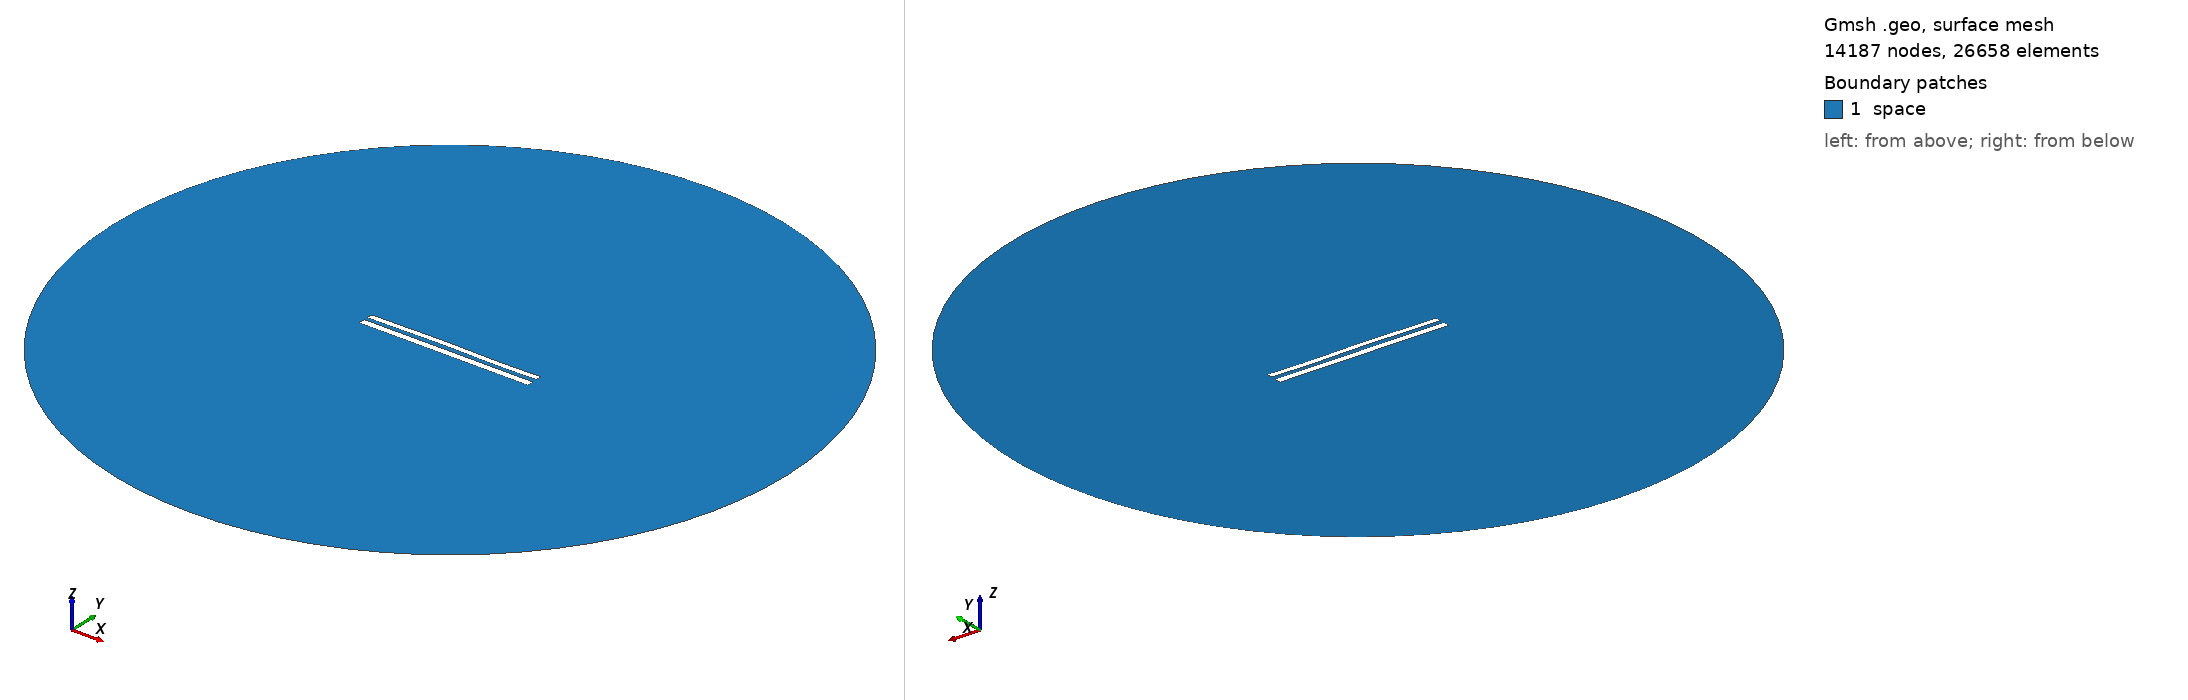

Gmsh geometry script, surface-meshed: 14187 nodes, 26658 surface elements. Boundary patches (legend numbers): 1 space. Left view from above one corner, right view from below the opposite corner. Legend entries are the model's physical surfaces. The drawing asked Gmsh for element sizes between 1% and 20% of the model's largest extent; the script's own settings can give other sizes.

=== 8747.geo (drawn) ===
//---------------------------------------
// Geometry kernel
//---------------------------------------

SetFactory("OpenCASCADE");



//---------------------------------------
// Parameters of the geometry
//---------------------------------------

// Overetch of the upper plate
overetch = 0.25;

// Distance between the plates
distance = 2.25;

// Discretization over the x axis (for the deformation)
nx = 50; 

// Length of the plate
L = 100 - overetch; 

// Number of modes
n = 4; 

// 1st mode coefficient
coeff(1) = 0.15;
beta(1) = 0.596864 * 3.1415926535 / L;

// 2nd mode coefficient
coeff(2) = 0.15;
beta(2) = 1.49418 * 3.1415926535 / L;

// 3rd mode coefficient
coeff(3) = 0.15;
beta(3) = 2.50025 * 3.1415926535 / L;

// 4th mode coefficient
coeff(4) = -0.075;
beta(4) = 3.49999 * 3.1415926535 / L;



//---------------------------------------
// Upper plate (deformed rectangle)
//---------------------------------------

// Coordiantes of the upper plate
xmin = -50;
xmax = 50 - overetch;

// Height of the upper plate
yheight = 4 - 2 * overetch;

// Indexes of the points
UpperID[] = {};
LowerID[] = {};
LeftID[] = {};
RightID[] = {};

// Point index
p = 1;

// Horizontal edges
For i In {1:nx}
    x = xmin + (i-1)*(xmax - xmin)/(nx-1);

    y_bottom = distance / 2 + overetch;
    For j In {1:n}
        C = (Cosh(beta(j)*L) + Cos(beta(j)*L)) / (Sinh(beta(j)*L) + Sin(beta(j)*L));
        y_bottom  = y_bottom + coeff(j) * (Cosh(beta(j)*(x+50)) - Cos(beta(j)*(x+50)) - C * (Sinh(beta(j)*(x+50)) - Sin(beta(j)*(x+50))));
    EndFor

    y_top = y_bottom + yheight;

    Point(p) = {x, y_top, 0, 1.0};
    UpperID[i] = p;
    p = p + 1;

    Point(p) = {x, y_bottom, 0, 1.0};
    LowerID[i] = p;
    p = p + 1;
EndFor

// Create point lists
UpperPts[] = {}; LowerPts[] = {};
For i In {1:nx}
  UpperPts[] += {UpperID[i]};
  LowerPts[] += {LowerID[i]};
EndFor

// Build splines
Spline(1) = {UpperPts[]};
Spline(2) = {LowerPts[]};
Line(3) = {LowerPts[nx-1], UpperPts[nx-1]};
Line(4) = {LowerPts[0], UpperPts[0]};

// Build the plane surface
Curve Loop(1) = {2, 3, -1, -4};
Plane Surface(1) = {1};



//---------------------------------------
// Lower plate (rectangle)
//---------------------------------------

// Vertices
Point(1001) = {-50, -1, 0, 1.0};
Point(1002) = { 50, -1, 0, 1.0};
Point(1003) = { 50,  -5, 0, 1.0};
Point(1004) = {-50,  -5, 0, 1.0};

// Edges
Line(5) = {1001, 1002};
Line(6) = {1002, 1003};
Line(7) = {1003, 1004};
Line(8) = {1004, 1001};

// Plane surface
Line Loop(2) = {5, 6, 7, 8};
Plane Surface(2) = {2}; 



//---------------------------------------
// Outer (fictious) boundary
//---------------------------------------

// Points
Point(1005) = {0, 0, 0};       // Center
Point(1006) = {200, 0, 0};     // Start point
Point(1007) = {0, 200, 0};     // 90 degrees
Point(1008) = {-200, 0, 0};    // 180 degrees
Point(1009) = {0, -200, 0};    // 270 degrees

// Circle arcs (each needs start, center, end)
Circle(9) = {1006, 1005, 1007};
Circle(10) = {1007, 1005, 1008};
Circle(11) = {1008, 1005, 1009};
Circle(12) = {1009, 1005, 1006};

// Plane surface for the entire domain
Curve Loop(3) = {9, 10, 11, 12};
Surface(3) = {3};

// Subtract the plates from the whole domain to obtain the actual domain where we want to solve the equations
BooleanDifference{ Surface{3}; Delete; }{ Surface{1}; Surface{2}; Delete; }




//---------------------------------------
// Transfinite Lines/Curves
//---------------------------------------

// Set the number of points on the boundaries
r = 7;

// Plates
Transfinite Curve {1, 2} = 50*r Using Progression 1;
Transfinite Curve {3, 4} = 2*r Using Progression 1;
Transfinite Line {5, 7} = 50*r Using Progression 1;
Transfinite Line {6, 8} = 2*r Using Progression 1;

// Outer boundary
Transfinite Line {9, 10, 11, 12} = 20 Using Progression 1;



//---------------------------------------
// Physical groups
//---------------------------------------                

// Physical curves (boundaries)
Physical Line("force_segment", 10) = {2};
Physical Line("upper_plate", 11) = {1, 3, 4};
Physical Line("lower_plate", 12) = {5, 6, 7, 8};
Physical Line("boundary", 20) = {9, 10, 11, 12};

// Physical Surfaces
Physical Surface("space", 30) = {3};



//---------------------------------------
// 6. Generate the Mesh
//---------------------------------------

// 2D mesh generation
Mesh 2;
